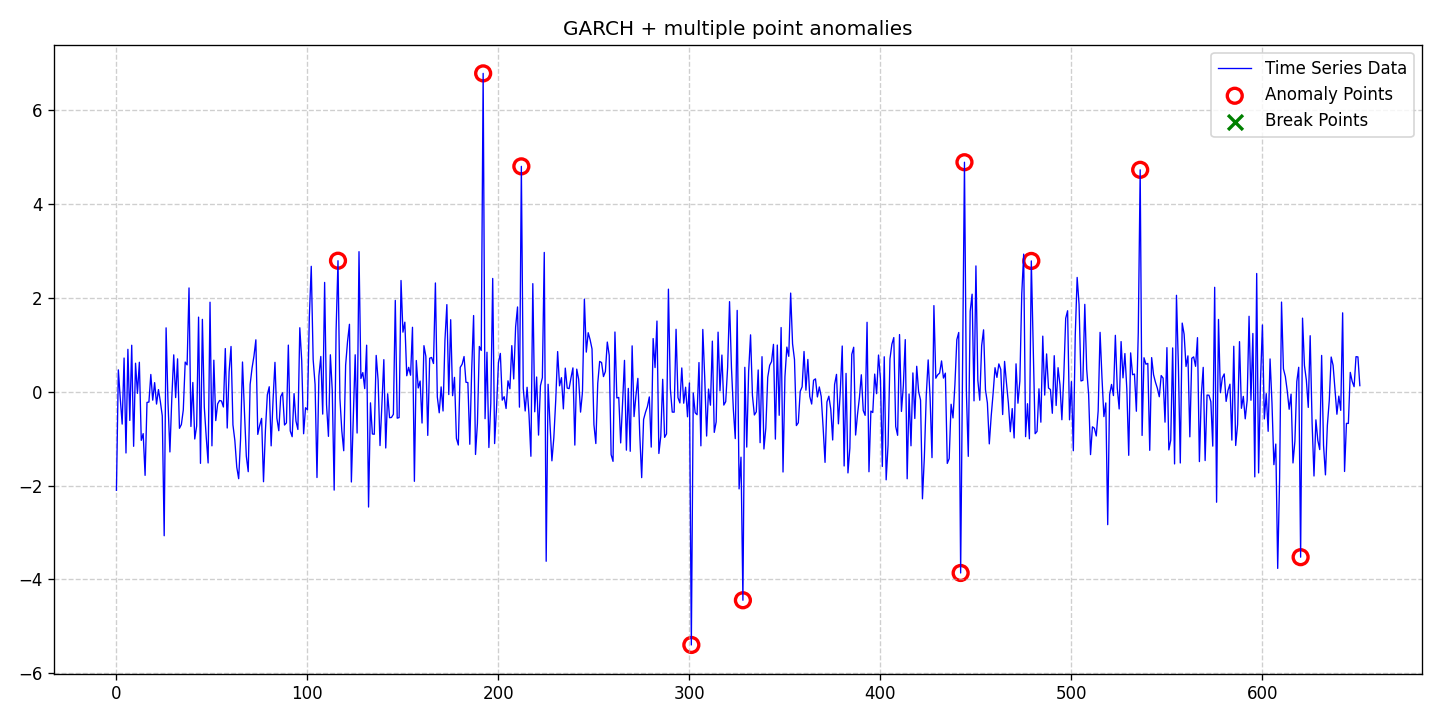

The file beside this chart, header and first rows:
date, data, stationary, det_lin_up, det_lin_down, det_quad, det_cubic, det_exp, det_damped, stoc_trend, volatility, single_seas, multiple_seas, point_anom_single, point_anom_multi, collect_anom, context_anom, mean_shift, var_shift, trend_shift, point_anom_count, point_anom_location, point_anom_point, collect_anom_count
2020-01-01, -2.102, 0, 0, 0, 0, 0, 0, 0, 0, 1, 0, 0, 0, 1, 0, 0, 0, 0, 0, 10, [116, 192, 212, 301, 328, 442, 444, 479,…, [116, 192, 212, 301, 328, 442, 444, 479,…, 0
2020-01-02, 0.4658, 0, 0, 0, 0, 0, 0, 0, 0, 1, 0, 0, 0, 1, 0, 0, 0, 0, 0, 10, [116, 192, 212, 301, 328, 442, 444, 479,…, [116, 192, 212, 301, 328, 442, 444, 479,…, 0
2020-01-03, -0.1414, 0, 0, 0, 0, 0, 0, 0, 0, 1, 0, 0, 0, 1, 0, 0, 0, 0, 0, 10, [116, 192, 212, 301, 328, 442, 444, 479,…, [116, 192, 212, 301, 328, 442, 444, 479,…, 0
2020-01-04, -0.6901, 0, 0, 0, 0, 0, 0, 0, 0, 1, 0, 0, 0, 1, 0, 0, 0, 0, 0, 10, [116, 192, 212, 301, 328, 442, 444, 479,…, [116, 192, 212, 301, 328, 442, 444, 479,…, 0
2020-01-05, 0.7184, 0, 0, 0, 0, 0, 0, 0, 0, 1, 0, 0, 0, 1, 0, 0, 0, 0, 0, 10, [116, 192, 212, 301, 328, 442, 444, 479,…, [116, 192, 212, 301, 328, 442, 444, 479,…, 0
2020-01-06, -1.306, 0, 0, 0, 0, 0, 0, 0, 0, 1, 0, 0, 0, 1, 0, 0, 0, 0, 0, 10, [116, 192, 212, 301, 328, 442, 444, 479,…, [116, 192, 212, 301, 328, 442, 444, 479,…, 0
2020-01-07, 0.9039, 0, 0, 0, 0, 0, 0, 0, 0, 1, 0, 0, 0, 1, 0, 0, 0, 0, 0, 10, [116, 192, 212, 301, 328, 442, 444, 479,…, [116, 192, 212, 301, 328, 442, 444, 479,…, 0
2020-01-08, -0.6117, 0, 0, 0, 0, 0, 0, 0, 0, 1, 0, 0, 0, 1, 0, 0, 0, 0, 0, 10, [116, 192, 212, 301, 328, 442, 444, 479,…, [116, 192, 212, 301, 328, 442, 444, 479,…, 0
2020-01-09, 0.9912, 0, 0, 0, 0, 0, 0, 0, 0, 1, 0, 0, 0, 1, 0, 0, 0, 0, 0, 10, [116, 192, 212, 301, 328, 442, 444, 479,…, [116, 192, 212, 301, 328, 442, 444, 479,…, 0
2020-01-10, -1.164, 0, 0, 0, 0, 0, 0, 0, 0, 1, 0, 0, 0, 1, 0, 0, 0, 0, 0, 10, [116, 192, 212, 301, 328, 442, 444, 479,…, [116, 192, 212, 301, 328, 442, 444, 479,…, 0
2020-01-11, 0.6075, 0, 0, 0, 0, 0, 0, 0, 0, 1, 0, 0, 0, 1, 0, 0, 0, 0, 0, 10, [116, 192, 212, 301, 328, 442, 444, 479,…, [116, 192, 212, 301, 328, 442, 444, 479,…, 0
2020-01-12, -0.03435, 0, 0, 0, 0, 0, 0, 0, 0, 1, 0, 0, 0, 1, 0, 0, 0, 0, 0, 10, [116, 192, 212, 301, 328, 442, 444, 479,…, [116, 192, 212, 301, 328, 442, 444, 479,…, 0
2020-01-13, 0.6283, 0, 0, 0, 0, 0, 0, 0, 0, 1, 0, 0, 0, 1, 0, 0, 0, 0, 0, 10, [116, 192, 212, 301, 328, 442, 444, 479,…, [116, 192, 212, 301, 328, 442, 444, 479,…, 0
2020-01-14, -1.037, 0, 0, 0, 0, 0, 0, 0, 0, 1, 0, 0, 0, 1, 0, 0, 0, 0, 0, 10, [116, 192, 212, 301, 328, 442, 444, 479,…, [116, 192, 212, 301, 328, 442, 444, 479,…, 0
2020-01-15, -0.8933, 0, 0, 0, 0, 0, 0, 0, 0, 1, 0, 0, 0, 1, 0, 0, 0, 0, 0, 10, [116, 192, 212, 301, 328, 442, 444, 479,…, [116, 192, 212, 301, 328, 442, 444, 479,…, 0
2020-01-16, -1.783, 0, 0, 0, 0, 0, 0, 0, 0, 1, 0, 0, 0, 1, 0, 0, 0, 0, 0, 10, [116, 192, 212, 301, 328, 442, 444, 479,…, [116, 192, 212, 301, 328, 442, 444, 479,…, 0
2020-01-17, -0.2274, 0, 0, 0, 0, 0, 0, 0, 0, 1, 0, 0, 0, 1, 0, 0, 0, 0, 0, 10, [116, 192, 212, 301, 328, 442, 444, 479,…, [116, 192, 212, 301, 328, 442, 444, 479,…, 0
2020-01-18, -0.2209, 0, 0, 0, 0, 0, 0, 0, 0, 1, 0, 0, 0, 1, 0, 0, 0, 0, 0, 10, [116, 192, 212, 301, 328, 442, 444, 479,…, [116, 192, 212, 301, 328, 442, 444, 479,…, 0
2020-01-19, 0.3681, 0, 0, 0, 0, 0, 0, 0, 0, 1, 0, 0, 0, 1, 0, 0, 0, 0, 0, 10, [116, 192, 212, 301, 328, 442, 444, 479,…, [116, 192, 212, 301, 328, 442, 444, 479,…, 0
2020-01-20, -0.1801, 0, 0, 0, 0, 0, 0, 0, 0, 1, 0, 0, 0, 1, 0, 0, 0, 0, 0, 10, [116, 192, 212, 301, 328, 442, 444, 479,…, [116, 192, 212, 301, 328, 442, 444, 479,…, 0
2020-01-21, 0.1939, 0, 0, 0, 0, 0, 0, 0, 0, 1, 0, 0, 0, 1, 0, 0, 0, 0, 0, 10, [116, 192, 212, 301, 328, 442, 444, 479,…, [116, 192, 212, 301, 328, 442, 444, 479,…, 0
2020-01-22, -0.2632, 0, 0, 0, 0, 0, 0, 0, 0, 1, 0, 0, 0, 1, 0, 0, 0, 0, 0, 10, [116, 192, 212, 301, 328, 442, 444, 479,…, [116, 192, 212, 301, 328, 442, 444, 479,…, 0
2020-01-23, 0.0456, 0, 0, 0, 0, 0, 0, 0, 0, 1, 0, 0, 0, 1, 0, 0, 0, 0, 0, 10, [116, 192, 212, 301, 328, 442, 444, 479,…, [116, 192, 212, 301, 328, 442, 444, 479,…, 0
2020-01-24, -0.2134, 0, 0, 0, 0, 0, 0, 0, 0, 1, 0, 0, 0, 1, 0, 0, 0, 0, 0, 10, [116, 192, 212, 301, 328, 442, 444, 479,…, [116, 192, 212, 301, 328, 442, 444, 479,…, 0
2020-01-25, -0.5143, 0, 0, 0, 0, 0, 0, 0, 0, 1, 0, 0, 0, 1, 0, 0, 0, 0, 0, 10, [116, 192, 212, 301, 328, 442, 444, 479,…, [116, 192, 212, 301, 328, 442, 444, 479,…, 0
2020-01-26, -3.071, 0, 0, 0, 0, 0, 0, 0, 0, 1, 0, 0, 0, 1, 0, 0, 0, 0, 0, 10, [116, 192, 212, 301, 328, 442, 444, 479,…, [116, 192, 212, 301, 328, 442, 444, 479,…, 0
2020-01-27, 1.362, 0, 0, 0, 0, 0, 0, 0, 0, 1, 0, 0, 0, 1, 0, 0, 0, 0, 0, 10, [116, 192, 212, 301, 328, 442, 444, 479,…, [116, 192, 212, 301, 328, 442, 444, 479,…, 0
2020-01-28, -0.2386, 0, 0, 0, 0, 0, 0, 0, 0, 1, 0, 0, 0, 1, 0, 0, 0, 0, 0, 10, [116, 192, 212, 301, 328, 442, 444, 479,…, [116, 192, 212, 301, 328, 442, 444, 479,…, 0
2020-01-29, -1.284, 0, 0, 0, 0, 0, 0, 0, 0, 1, 0, 0, 0, 1, 0, 0, 0, 0, 0, 10, [116, 192, 212, 301, 328, 442, 444, 479,…, [116, 192, 212, 301, 328, 442, 444, 479,…, 0
2020-01-30, -0.1256, 0, 0, 0, 0, 0, 0, 0, 0, 1, 0, 0, 0, 1, 0, 0, 0, 0, 0, 10, [116, 192, 212, 301, 328, 442, 444, 479,…, [116, 192, 212, 301, 328, 442, 444, 479,…, 0
2020-01-31, 0.7863, 0, 0, 0, 0, 0, 0, 0, 0, 1, 0, 0, 0, 1, 0, 0, 0, 0, 0, 10, [116, 192, 212, 301, 328, 442, 444, 479,…, [116, 192, 212, 301, 328, 442, 444, 479,…, 0
2020-02-01, -0.1249, 0, 0, 0, 0, 0, 0, 0, 0, 1, 0, 0, 0, 1, 0, 0, 0, 0, 0, 10, [116, 192, 212, 301, 328, 442, 444, 479,…, [116, 192, 212, 301, 328, 442, 444, 479,…, 0
2020-02-02, 0.7011, 0, 0, 0, 0, 0, 0, 0, 0, 1, 0, 0, 0, 1, 0, 0, 0, 0, 0, 10, [116, 192, 212, 301, 328, 442, 444, 479,…, [116, 192, 212, 301, 328, 442, 444, 479,…, 0
2020-02-03, -0.7799, 0, 0, 0, 0, 0, 0, 0, 0, 1, 0, 0, 0, 1, 0, 0, 0, 0, 0, 10, [116, 192, 212, 301, 328, 442, 444, 479,…, [116, 192, 212, 301, 328, 442, 444, 479,…, 0
2020-02-04, -0.699, 0, 0, 0, 0, 0, 0, 0, 0, 1, 0, 0, 0, 1, 0, 0, 0, 0, 0, 10, [116, 192, 212, 301, 328, 442, 444, 479,…, [116, 192, 212, 301, 328, 442, 444, 479,…, 0
2020-02-05, -0.389, 0, 0, 0, 0, 0, 0, 0, 0, 1, 0, 0, 0, 1, 0, 0, 0, 0, 0, 10, [116, 192, 212, 301, 328, 442, 444, 479,…, [116, 192, 212, 301, 328, 442, 444, 479,…, 0
2020-02-06, 0.6324, 0, 0, 0, 0, 0, 0, 0, 0, 1, 0, 0, 0, 1, 0, 0, 0, 0, 0, 10, [116, 192, 212, 301, 328, 442, 444, 479,…, [116, 192, 212, 301, 328, 442, 444, 479,…, 0
2020-02-07, 0.5726, 0, 0, 0, 0, 0, 0, 0, 0, 1, 0, 0, 0, 1, 0, 0, 0, 0, 0, 10, [116, 192, 212, 301, 328, 442, 444, 479,…, [116, 192, 212, 301, 328, 442, 444, 479,…, 0
2020-02-08, 2.213, 0, 0, 0, 0, 0, 0, 0, 0, 1, 0, 0, 0, 1, 0, 0, 0, 0, 0, 10, [116, 192, 212, 301, 328, 442, 444, 479,…, [116, 192, 212, 301, 328, 442, 444, 479,…, 0
2020-02-09, -0.7407, 0, 0, 0, 0, 0, 0, 0, 0, 1, 0, 0, 0, 1, 0, 0, 0, 0, 0, 10, [116, 192, 212, 301, 328, 442, 444, 479,…, [116, 192, 212, 301, 328, 442, 444, 479,…, 0
2020-02-10, 0.1974, 0, 0, 0, 0, 0, 0, 0, 0, 1, 0, 0, 0, 1, 0, 0, 0, 0, 0, 10, [116, 192, 212, 301, 328, 442, 444, 479,…, [116, 192, 212, 301, 328, 442, 444, 479,…, 0
2020-02-11, -1.008, 0, 0, 0, 0, 0, 0, 0, 0, 1, 0, 0, 0, 1, 0, 0, 0, 0, 0, 10, [116, 192, 212, 301, 328, 442, 444, 479,…, [116, 192, 212, 301, 328, 442, 444, 479,…, 0
2020-02-12, -0.7307, 0, 0, 0, 0, 0, 0, 0, 0, 1, 0, 0, 0, 1, 0, 0, 0, 0, 0, 10, [116, 192, 212, 301, 328, 442, 444, 479,…, [116, 192, 212, 301, 328, 442, 444, 479,…, 0
2020-02-13, 1.59, 0, 0, 0, 0, 0, 0, 0, 0, 1, 0, 0, 0, 1, 0, 0, 0, 0, 0, 10, [116, 192, 212, 301, 328, 442, 444, 479,…, [116, 192, 212, 301, 328, 442, 444, 479,…, 0
2020-02-14, -1.527, 0, 0, 0, 0, 0, 0, 0, 0, 1, 0, 0, 0, 1, 0, 0, 0, 0, 0, 10, [116, 192, 212, 301, 328, 442, 444, 479,…, [116, 192, 212, 301, 328, 442, 444, 479,…, 0
2020-02-15, 1.543, 0, 0, 0, 0, 0, 0, 0, 0, 1, 0, 0, 0, 1, 0, 0, 0, 0, 0, 10, [116, 192, 212, 301, 328, 442, 444, 479,…, [116, 192, 212, 301, 328, 442, 444, 479,…, 0
2020-02-16, -0.3272, 0, 0, 0, 0, 0, 0, 0, 0, 1, 0, 0, 0, 1, 0, 0, 0, 0, 0, 10, [116, 192, 212, 301, 328, 442, 444, 479,…, [116, 192, 212, 301, 328, 442, 444, 479,…, 0
2020-02-17, -0.9598, 0, 0, 0, 0, 0, 0, 0, 0, 1, 0, 0, 0, 1, 0, 0, 0, 0, 0, 10, [116, 192, 212, 301, 328, 442, 444, 479,…, [116, 192, 212, 301, 328, 442, 444, 479,…, 0
2020-02-18, -1.519, 0, 0, 0, 0, 0, 0, 0, 0, 1, 0, 0, 0, 1, 0, 0, 0, 0, 0, 10, [116, 192, 212, 301, 328, 442, 444, 479,…, [116, 192, 212, 301, 328, 442, 444, 479,…, 0
2020-02-19, 1.908, 0, 0, 0, 0, 0, 0, 0, 0, 1, 0, 0, 0, 1, 0, 0, 0, 0, 0, 10, [116, 192, 212, 301, 328, 442, 444, 479,…, [116, 192, 212, 301, 328, 442, 444, 479,…, 0
2020-02-20, -1.154, 0, 0, 0, 0, 0, 0, 0, 0, 1, 0, 0, 0, 1, 0, 0, 0, 0, 0, 10, [116, 192, 212, 301, 328, 442, 444, 479,…, [116, 192, 212, 301, 328, 442, 444, 479,…, 0
2020-02-21, 0.6726, 0, 0, 0, 0, 0, 0, 0, 0, 1, 0, 0, 0, 1, 0, 0, 0, 0, 0, 10, [116, 192, 212, 301, 328, 442, 444, 479,…, [116, 192, 212, 301, 328, 442, 444, 479,…, 0
2020-02-22, -0.6154, 0, 0, 0, 0, 0, 0, 0, 0, 1, 0, 0, 0, 1, 0, 0, 0, 0, 0, 10, [116, 192, 212, 301, 328, 442, 444, 479,…, [116, 192, 212, 301, 328, 442, 444, 479,…, 0
2020-02-23, -0.2592, 0, 0, 0, 0, 0, 0, 0, 0, 1, 0, 0, 0, 1, 0, 0, 0, 0, 0, 10, [116, 192, 212, 301, 328, 442, 444, 479,…, [116, 192, 212, 301, 328, 442, 444, 479,…, 0
2020-02-24, -0.1874, 0, 0, 0, 0, 0, 0, 0, 0, 1, 0, 0, 0, 1, 0, 0, 0, 0, 0, 10, [116, 192, 212, 301, 328, 442, 444, 479,…, [116, 192, 212, 301, 328, 442, 444, 479,…, 0
2020-02-25, -0.1975, 0, 0, 0, 0, 0, 0, 0, 0, 1, 0, 0, 0, 1, 0, 0, 0, 0, 0, 10, [116, 192, 212, 301, 328, 442, 444, 479,…, [116, 192, 212, 301, 328, 442, 444, 479,…, 0
2020-02-26, -0.3256, 0, 0, 0, 0, 0, 0, 0, 0, 1, 0, 0, 0, 1, 0, 0, 0, 0, 0, 10, [116, 192, 212, 301, 328, 442, 444, 479,…, [116, 192, 212, 301, 328, 442, 444, 479,…, 0
2020-02-27, 0.9206, 0, 0, 0, 0, 0, 0, 0, 0, 1, 0, 0, 0, 1, 0, 0, 0, 0, 0, 10, [116, 192, 212, 301, 328, 442, 444, 479,…, [116, 192, 212, 301, 328, 442, 444, 479,…, 0
2020-02-28, -0.774, 0, 0, 0, 0, 0, 0, 0, 0, 1, 0, 0, 0, 1, 0, 0, 0, 0, 0, 10, [116, 192, 212, 301, 328, 442, 444, 479,…, [116, 192, 212, 301, 328, 442, 444, 479,…, 0
2020-02-29, 0.4319, 0, 0, 0, 0, 0, 0, 0, 0, 1, 0, 0, 0, 1, 0, 0, 0, 0, 0, 10, [116, 192, 212, 301, 328, 442, 444, 479,…, [116, 192, 212, 301, 328, 442, 444, 479,…, 0
... 592 more rows
